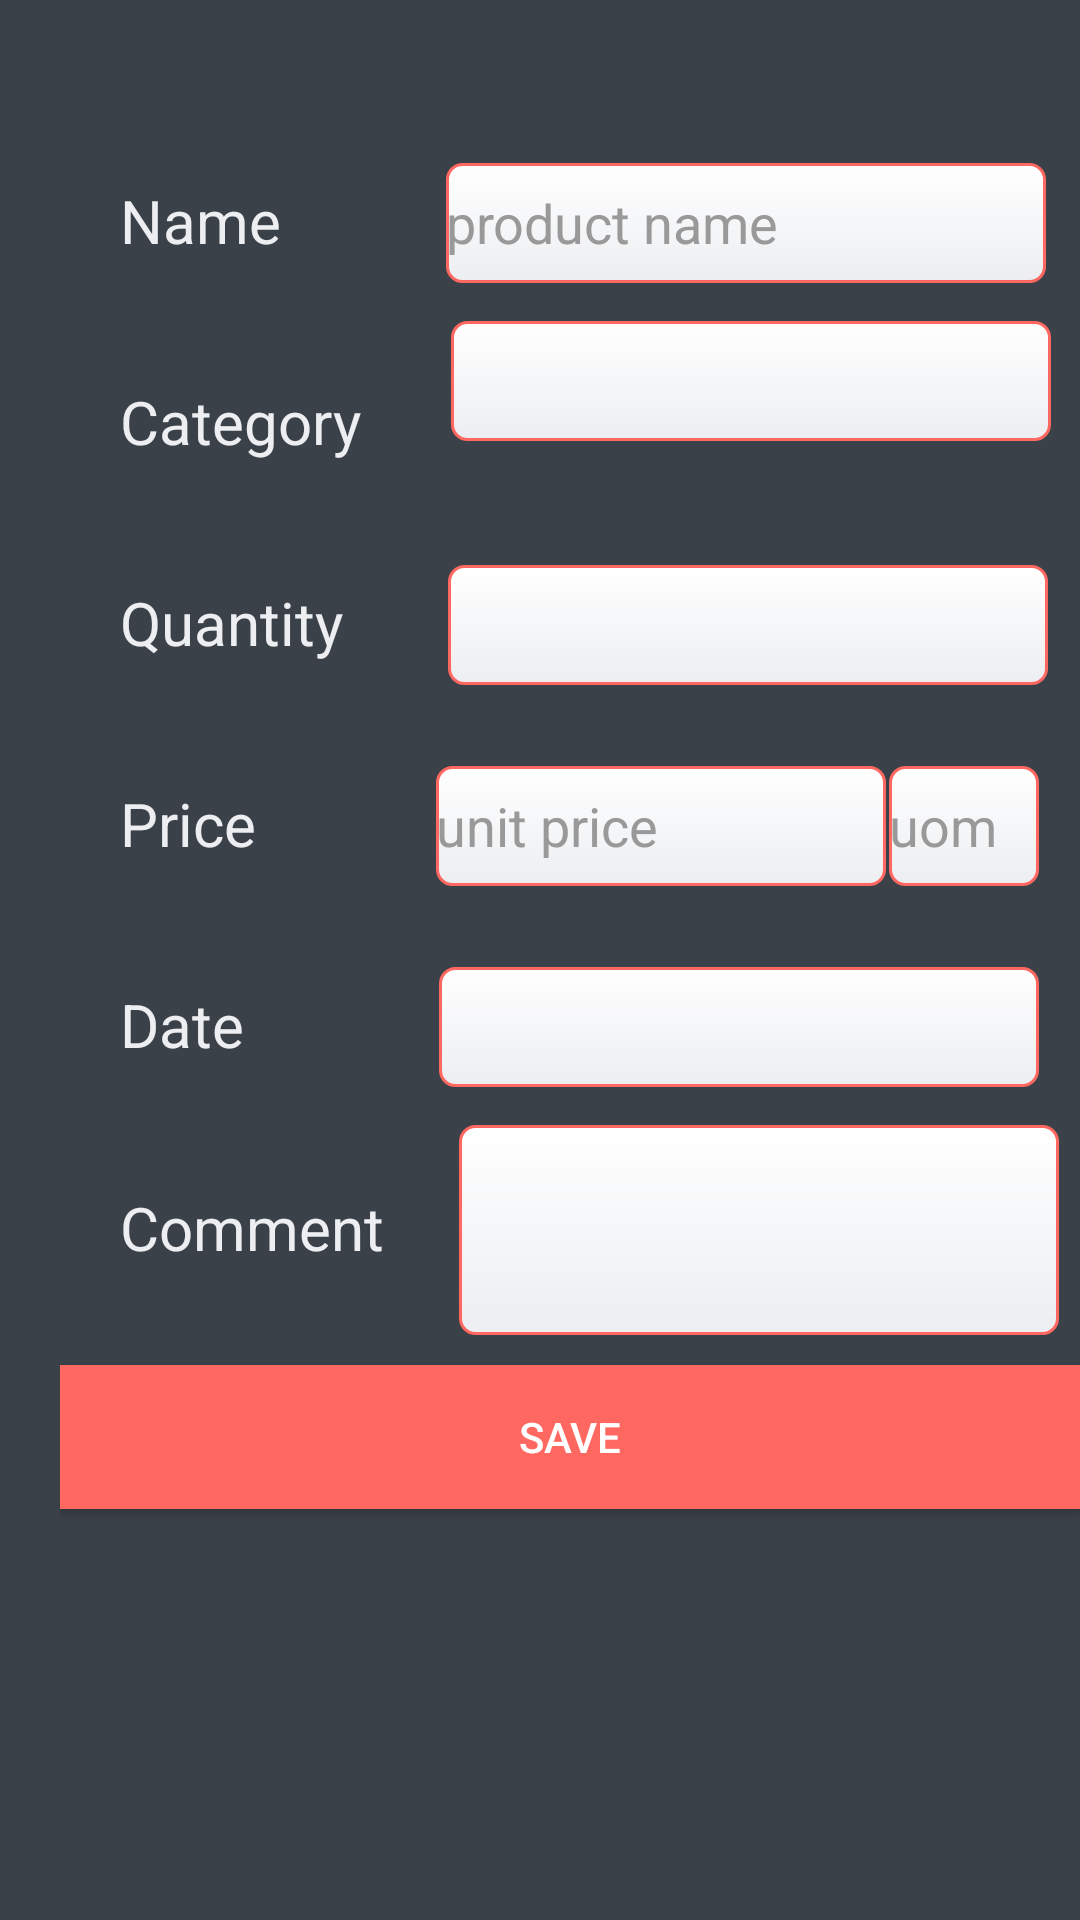

Write the Android layout XML for this screen, with the resource values it uses.
<!-- AndroidManifest.xml: application theme AppTheme -->
<!-- res/layout/fragment_product.xml -->
<?xml version="1.0" encoding="utf-8"?>
<ScrollView
    android:layout_height="match_parent" android:scrollbars="none"
    android:layout_width="match_parent"
    xmlns:android="http://schemas.android.com/apk/res/android"
    android:fillViewport="true">

    <LinearLayout xmlns:android="http://schemas.android.com/apk/res/android"
        android:orientation="vertical"
        android:layout_width="match_parent"
        android:layout_height="wrap_content"
        android:paddingTop="40dp"
        android:paddingLeft="20dp"
        android:background="@color/input_register_bg"
        android:nestedScrollingEnabled="false">


        <LinearLayout
            android:paddingTop="0dp"
            android:layout_height="wrap_content"
            android:layout_width="wrap_content"
            android:orientation="horizontal">
             <TextView
                android:id="@+id/tv_productName"
                android:layout_width="wrap_content"
                android:layout_height="wrap_content"
                android:text="@string/tv_productname"
                android:textSize="20sp"
                android:textColor="@color/btn_login_bg"
                android:padding="20dp"
                android:paddingLeft="10dp"/>



            <EditText

                android:id="@+id/txt_product_name"
                android:layout_width="200dp"
                android:background="@drawable/edit_text_design"
                android:singleLine="true"
                android:layout_height="40dp"
                android:hint="@string/productname"
                android:textColorHint="@color/input_login_hint"
                android:layout_marginLeft="35dp"/>

        </LinearLayout>

        <LinearLayout
            android:paddingTop="0dp"
            android:layout_height="wrap_content"
            android:layout_width="wrap_content"
            android:orientation="horizontal">

            <TextView
                android:id="@+id/tv_productcategory"
                android:layout_width="wrap_content"
                android:layout_height="wrap_content"
                android:text="@string/tvcategory"
                android:textSize="20sp"
                android:textColor="@color/btn_login_bg"
                android:padding="20dp"/>

           <EditText
               android:visibility="gone"
                android:id="@+id/txtcategory"
                android:layout_width="200dp"
                android:background="@drawable/edit_text_design"
                android:singleLine="true"
                android:layout_height="40dp"
                android:hint="@string/productcategory"
                android:textColorHint="@color/input_login_hint"
                android:layout_marginLeft="10dp"/>

            <Spinner
                android:id="@+id/pcategory"
                android:layout_width="200dp"
                android:layout_height="40dp"
                android:layout_marginLeft="10dp"
                android:padding="10dp"
                android:background="@drawable/edit_text_design"/>


        </LinearLayout>

        <LinearLayout
            android:paddingTop="0dp"
            android:layout_height="wrap_content"
            android:layout_width="wrap_content"
            android:orientation="horizontal">

            <TextView
                android:id="@+id/tv_productQty"
                android:layout_width="wrap_content"
                android:layout_height="wrap_content"
                android:text="@string/tv_product_qty"
                android:textSize="20sp"
                android:textColor="@color/btn_login_bg"
                android:padding="20dp"/>

            <EditText

                android:id="@+id/txt_product_qty"
                android:layout_width="200dp"
                android:background="@drawable/edit_text_design"
                android:singleLine="true"
                android:inputType="number"
                android:layout_height="40dp"
                android:layout_marginLeft="15dp"/>

        </LinearLayout>

        <LinearLayout
            android:paddingTop="0dp"
            android:layout_height="wrap_content"
            android:layout_width="wrap_content"
            android:orientation="horizontal">

            <TextView
                android:id="@+id/tv_unitprice"
                android:layout_width="wrap_content"
                android:layout_height="wrap_content"
                android:text="@string/tvunitprice"
                android:textSize="20sp"
                android:textColor="@color/btn_login_bg"
                android:padding="20dp"
               />

            <EditText

            android:id="@+id/txt_unitPrice"
            android:layout_width="150dp"
            android:background="@drawable/edit_text_design"
            android:singleLine="true"
            android:layout_height="40dp"
                android:inputType="number"
            android:hint="@string/unitprice"
            android:textColorHint="@color/input_login_hint"
            android:layout_marginLeft="40dp"/>


            <EditText

                android:id="@+id/txt_puom"
                android:layout_width="50dp"
                android:background="@drawable/edit_text_design"
                android:singleLine="true"
                android:layout_height="40dp"
                android:hint="@string/product_uom"
                android:textColorHint="@color/input_login_hint"
                android:layout_marginLeft="1dp"/>


        </LinearLayout>
        <LinearLayout
            android:paddingTop="0dp"
            android:layout_height="wrap_content"
            android:layout_width="wrap_content"
            android:orientation="horizontal">

            <TextView
                android:id="@+id/tv_pdate"
                android:layout_width="wrap_content"
                android:layout_height="wrap_content"
                android:text="@string/tvdate"
                android:textSize="20sp"
                android:textColor="@color/btn_login_bg"
                android:padding="20dp"/>

            <EditText

                android:id="@+id/txt_pdate"
                android:layout_width="200dp"
                android:background="@drawable/edit_text_design"
                android:singleLine="true"
                android:inputType="datetime"
                android:layout_height="40dp"
                android:layout_marginLeft="45dp"/>

        </LinearLayout>

        <LinearLayout
            android:paddingTop="0dp"
            android:layout_height="wrap_content"
            android:layout_width="wrap_content"
            android:orientation="horizontal">

            <TextView
                android:id="@+id/tv_pcomment"
                android:layout_width="wrap_content"
                android:layout_height="wrap_content"
                android:text="@string/tvcomment"
                android:textSize="20sp"
                android:textColor="@color/btn_login_bg"
                android:padding="20dp"/>

            <EditText

                android:id="@+id/txt_pcomment"
                android:layout_width="200dp"
                android:background="@drawable/edit_text_design"
                android:singleLine="true"
                android:layout_height="70dp"
                android:layout_marginLeft="5dp"/>

        </LinearLayout>

        <Button
            android:id="@+id/btn_product_save"
            android:background="@color/btn_logut_bg"
            android:layout_width="match_parent"
            android:layout_height="wrap_content"
            android:text="@string/save"
            android:textColor="@color/textColorPrimary"
            android:layout_gravity="center"
            android:layout_marginTop="10dp"/>







    </LinearLayout>
</ScrollView>
<!-- resources referenced by this layout -->
<resources>
  <color name="btn_login_bg">#eceef1</color>
  <color name="btn_logut_bg">#ff6861</color>
  <color name="input_login_hint">#999999</color>
  <color name="input_register_bg">#3b4148</color>
  <color name="textColorPrimary">#FFFFFF</color>
  <!-- drawable edit_text_design (drawable) -->
  <?xml version="1.0" encoding="utf-8"?>
  <shape xmlns:android="http://schemas.android.com/apk/res/android"
   android:thickness = "0dp"
      android:shape="rectangle">
  
      <stroke android:width="1dp"
          android:color="@color/btn_logut_bg"/>
  
      <corners android:radius="5dp"/>
  
      <gradient
          android:startColor="@color/textColorPrimary"
          android:endColor="@color/btn_login_bg"
          android:type="linear"
          android:angle="270"/>
  
  </shape>
  <string name="product_uom">uom</string>
  <string name="productcategory">Product Category</string>
  <string name="productname">product name</string>
  <string name="save">Save</string>
  <string name="tv_product_qty">Quantity</string>
  <string name="tv_productname">Name</string>
  <string name="tvcategory">Category</string>
  <string name="tvcomment">Comment</string>
  <string name="tvdate">Date</string>
  <string name="tvunitprice">Price</string>
  <string name="unitprice">unit price</string>
  <style name="AppTheme" parent="Theme.AppCompat.Light.NoActionBar">
          
          <item name="colorPrimary">@color/colorPrimary</item>
          <item name="colorPrimaryDark">@color/colorPrimaryDark</item>
          <item name="colorAccent">@color/colorAccent</item>
      </style>
  <color name="colorPrimary">#009688</color>
  <color name="colorPrimaryDark">#C51162</color>
  <color name="colorAccent">#FF80AB</color>
</resources>
